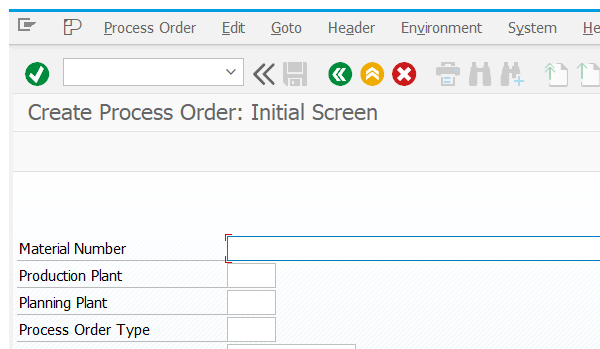
Task: Test Automation Project
Workflow: COR1_createProcessOrder_initialScreen

Step 1: Attach Window 'saplogon.exe Create' on the element in window 'Create Process Order: Initial Screen' (saplogon.exe)

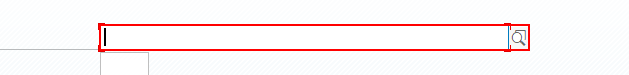
Step 2: type [materialNumber] into 'CTextField Material'

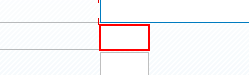
Step 3: type [productionPlant] into 'CTextField  Plant'

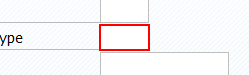
Step 4: type [processOrderType] into 'CTextField Order'

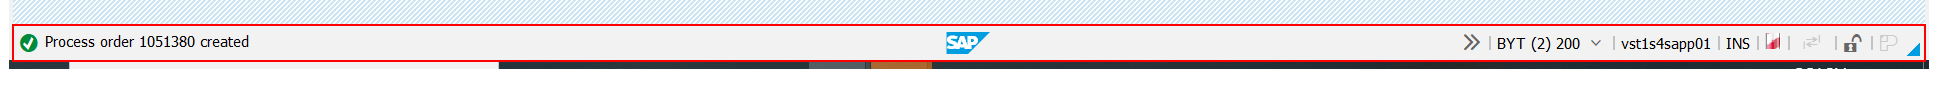
Step 5: Read Statusbar 'Statusbar Process' on 'sbar'

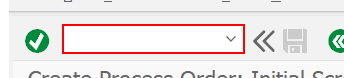
Step 6: type "/i[k(enter)]" into 'OkCodeField  okcd'
